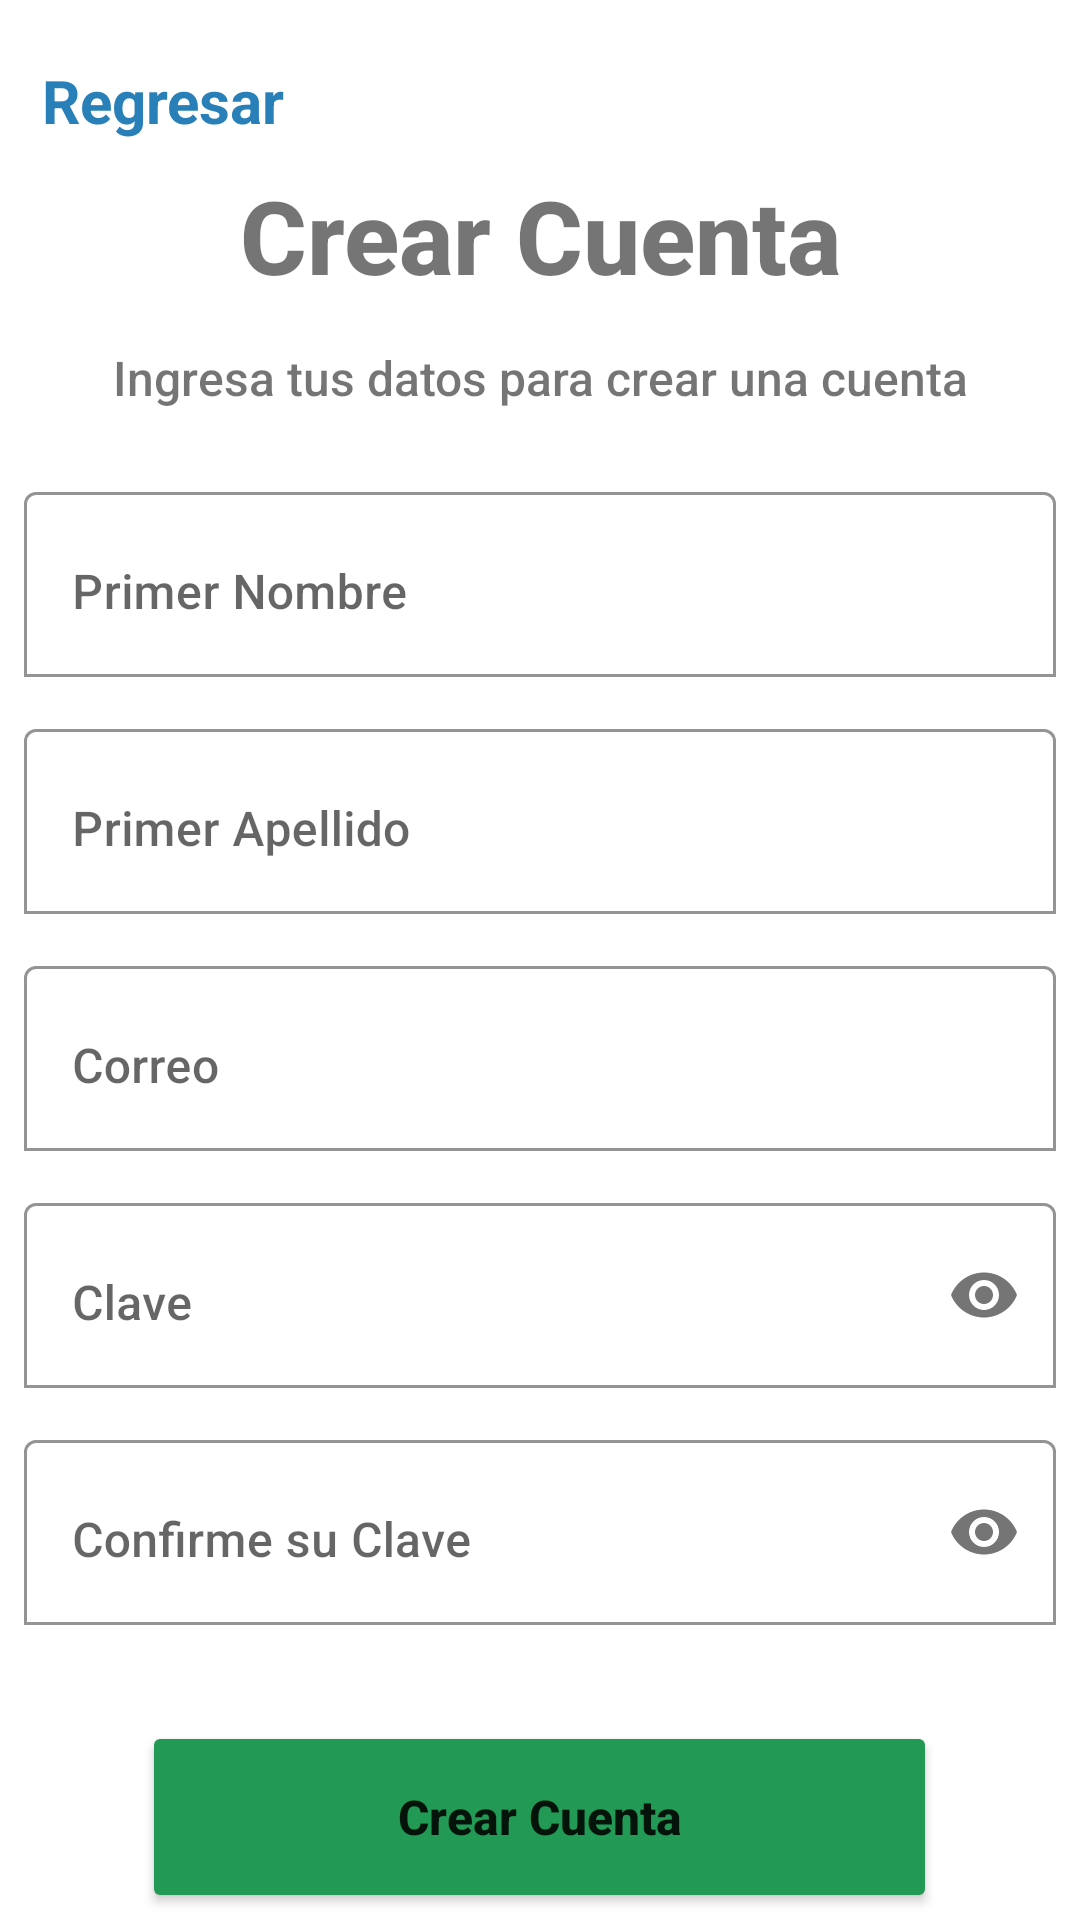

This screen was rendered from an Android layout file. Write that file and the resources it references.
<!-- AndroidManifest.xml: application theme Theme.TripFinde -->
<!-- res/layout/activity_crear_cuenta.xml -->
<?xml version="1.0" encoding="utf-8"?>
<androidx.constraintlayout.widget.ConstraintLayout xmlns:android="http://schemas.android.com/apk/res/android"
    xmlns:app="http://schemas.android.com/apk/res-auto"
    xmlns:tools="http://schemas.android.com/tools"
    android:layout_width="match_parent"
    android:layout_height="match_parent"
    tools:context=".CrearCuenta">
    <TextView
        android:id="@+id/btnBackCC"
        android:layout_width="wrap_content"
        android:layout_height="wrap_content"
        android:layout_marginStart="8dp"
        android:layout_marginTop="14dp"
        android:drawableStart="@drawable/ic_baseline_arrow_back_ios_24"
        android:drawablePadding="1dp"
        android:padding="6dp"
        android:text="Regresar"
        android:textColor="#2980B9"
        android:textSize="20sp"
        android:textStyle="bold"
        app:drawableTint="#2980B9"
        app:layout_constraintStart_toStartOf="parent"
        app:layout_constraintTop_toTopOf="parent" />

    <LinearLayout
        android:layout_width="0dp"
        android:layout_height="wrap_content"
        android:layout_marginStart="8dp"
        android:layout_marginTop="2dp"
        android:layout_marginEnd="8dp"
        android:layout_marginBottom="2dp"
        android:orientation="vertical"
        app:layout_constraintBottom_toBottomOf="parent"
        app:layout_constraintEnd_toEndOf="parent"
        app:layout_constraintStart_toStartOf="parent"
        app:layout_constraintTop_toBottomOf="@+id/btnBackCC">

        <TextView
            android:id="@+id/textView6"
            android:layout_width="match_parent"
            android:layout_height="wrap_content"
            android:fontFamily="sans-serif-medium"
            android:text="Crear Cuenta"
            android:textAlignment="center"
            android:textSize="34sp"
            android:textStyle="bold" />

        <TextView
            android:id="@+id/textView7"
            android:layout_width="match_parent"
            android:layout_height="wrap_content"
            android:layout_marginTop="14dp"
            android:fontFamily="sans-serif-medium"
            android:text="Ingresa tus datos para crear una cuenta"
            android:textAlignment="center"
            android:textSize="16sp" />

        <com.google.android.material.textfield.TextInputLayout
            android:layout_width="match_parent"
            android:layout_height="match_parent"
            android:layout_marginTop="22dp"
            app:boxBackgroundColor="@color/white"
            app:boxBackgroundMode="outline">

            <com.google.android.material.textfield.TextInputEditText
                android:layout_width="match_parent"
                android:layout_height="wrap_content"
                android:elegantTextHeight="true"
                android:fontFamily="sans-serif-medium"
                android:gravity="clip_horizontal"
                android:hint="Primer Nombre" />
        </com.google.android.material.textfield.TextInputLayout>

        <com.google.android.material.textfield.TextInputLayout
            android:layout_width="match_parent"
            android:layout_height="match_parent"
            android:layout_marginTop="12dp"
            app:boxBackgroundColor="@color/white"
            app:boxBackgroundMode="outline">

            <com.google.android.material.textfield.TextInputEditText
                android:layout_width="match_parent"
                android:layout_height="wrap_content"
                android:elegantTextHeight="true"
                android:fontFamily="sans-serif-medium"
                android:gravity="clip_horizontal"
                android:hint="Primer Apellido" />
        </com.google.android.material.textfield.TextInputLayout>

        <com.google.android.material.textfield.TextInputLayout
            android:layout_width="match_parent"
            android:layout_height="match_parent"
            android:layout_marginTop="12dp"
            app:boxBackgroundColor="@color/white"
            app:boxBackgroundMode="outline">

            <com.google.android.material.textfield.TextInputEditText
                android:id="@+id/txtCorreoCC"
                android:layout_width="match_parent"
                android:layout_height="wrap_content"
                android:elegantTextHeight="true"
                android:fontFamily="sans-serif-medium"
                android:gravity="clip_horizontal"
                android:hint="Correo"
                android:inputType="textEmailAddress" />
        </com.google.android.material.textfield.TextInputLayout>

        <com.google.android.material.textfield.TextInputLayout
            android:layout_width="match_parent"
            android:layout_height="match_parent"
            android:layout_marginTop="12dp"
            app:boxBackgroundColor="@color/white"
            app:boxBackgroundMode="outline"
            app:endIconMode="password_toggle">

            <com.google.android.material.textfield.TextInputEditText
                android:id="@+id/txtClaveCC"
                android:layout_width="match_parent"
                android:layout_height="wrap_content"
                android:elegantTextHeight="true"
                android:fontFamily="sans-serif-medium"
                android:gravity="clip_horizontal"
                android:hint="Clave"
                android:inputType="textPassword"/>

        </com.google.android.material.textfield.TextInputLayout>

        <com.google.android.material.textfield.TextInputLayout
            android:layout_width="match_parent"
            android:layout_height="match_parent"
            android:layout_marginTop="12dp"
            app:boxBackgroundColor="@color/white"
            app:boxBackgroundMode="outline"
            app:endIconMode="password_toggle">

            <com.google.android.material.textfield.TextInputEditText
                android:layout_width="match_parent"
                android:layout_height="wrap_content"
                android:elegantTextHeight="true"
                android:fontFamily="sans-serif-medium"
                android:gravity="clip_horizontal"
                android:hint="Confirme su Clave"
                android:inputType="textPassword"/>
        </com.google.android.material.textfield.TextInputLayout>

        <Button
            android:id="@+id/btnCrearCuentaCC"
            android:layout_width="265dp"
            android:layout_height="64dp"
            android:layout_gravity="center_vertical|center_horizontal"
            android:layout_marginTop="32dp"
            android:backgroundTint="#229954"
            android:fontFamily="sans-serif-medium"
            android:text="Crear Cuenta"
            android:textAlignment="center"
            android:textAllCaps="false"
            android:textSize="16sp"
            android:textStyle="bold"
            app:cornerRadius="11dp" />

    </LinearLayout>
</androidx.constraintlayout.widget.ConstraintLayout>
<!-- resources referenced by this layout -->
<resources>
  <color name="white">#FFFFFFFF</color>
  <style name="Theme.TripFinde" parent="Theme.MaterialComponents.DayNight.DarkActionBar">
          
          <item name="colorPrimary">@color/purple_500</item>
          <item name="colorPrimaryVariant">@color/purple_700</item>
          <item name="colorOnPrimary">@color/white</item>
          
          <item name="colorSecondary">@color/teal_200</item>
          <item name="colorSecondaryVariant">@color/teal_700</item>
          <item name="colorOnSecondary">@color/black</item>
          
          <item name="android:statusBarColor" tools:targetApi="l">?attr/colorPrimaryVariant</item>
          
      </style>
  <color name="purple_500">#FF6200EE</color>
  <color name="purple_700">#FF3700B3</color>
  <color name="teal_200">#FF03DAC5</color>
  <color name="teal_700">#FF018786</color>
  <color name="black">#FF000000</color>
</resources>
